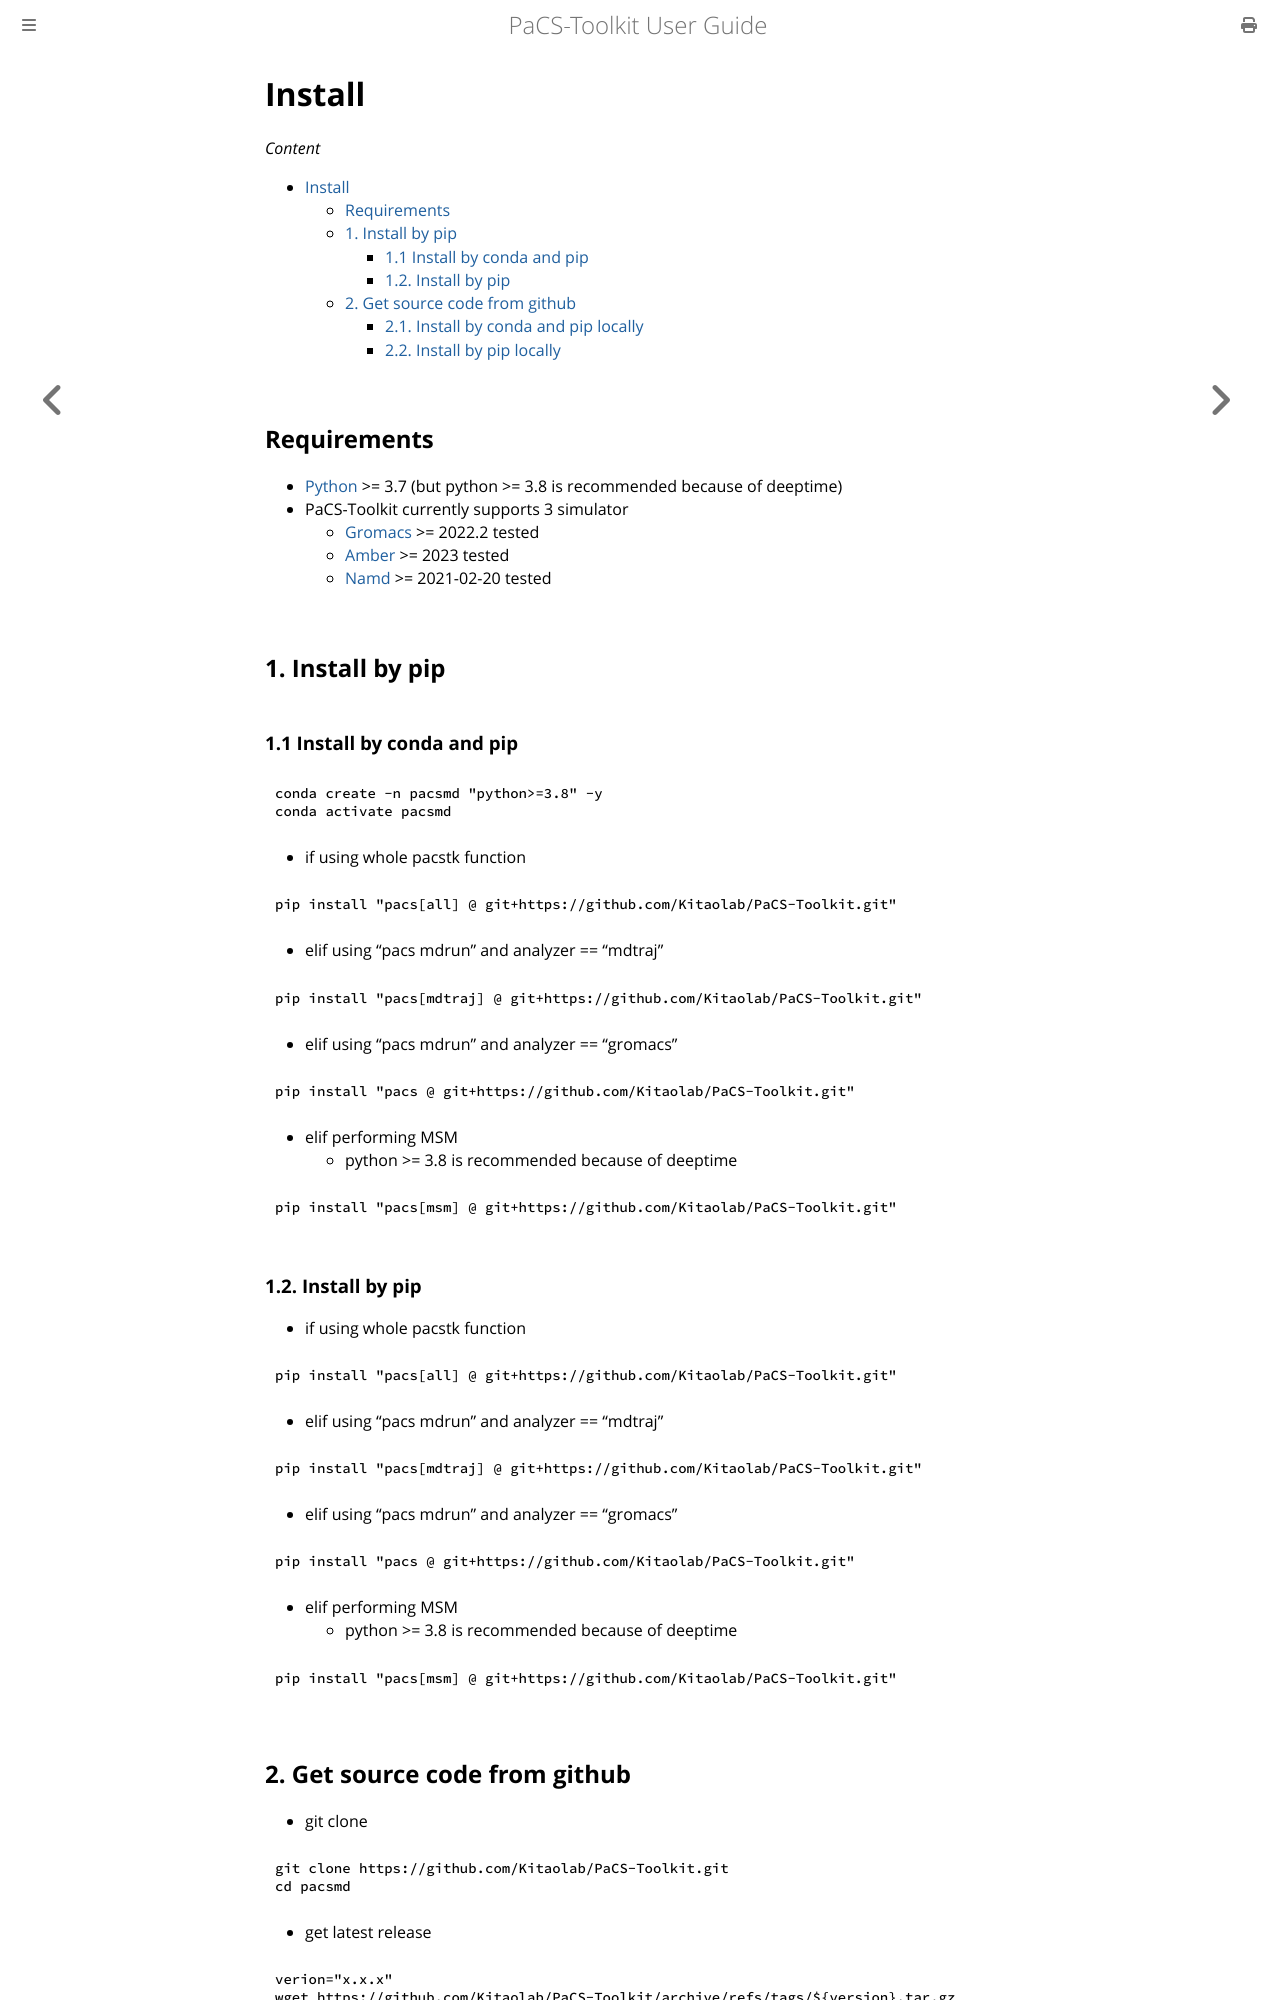

repository: Kitaolab/PaCS-Toolkit · page: install.html · generator: mdbook

# Install

*Content*
- [Install](#install)
  - [Requirements](#requirements)
  - [1. Install by pip](#1-install-by-pip)
    - [1.1 Install by conda and pip](#11-install-by-conda-and-pip)
    - [1.2. Install by pip](#12-install-by-pip)
  - [2. Get source code from github](#2-get-source-code-from-github)
    - [2.1. Install by conda and pip locally](#21-install-by-conda-and-pip-locally)
    - [2.2. Install by pip locally](#22-install-by-pip-locally)

## Requirements
- [Python](https://www.python.org/) >= 3.7 (but python >= 3.8 is recommended because of deeptime)
- PaCS-Toolkit currently supports 3 simulator
  - [Gromacs](https://www.gromacs.org/) >= 2022.2 tested
  - [Amber](https://ambermd.org/index.php) >= 2023 tested
  - [Namd](https://www.ks.uiuc.edu/Research/namd/) >= 2021-02-20 tested

## 1. Install by pip
### 1.1 Install by conda and pip
~~~shell
conda create -n pacsmd "python>=3.8" -y
conda activate pacsmd
~~~

- if using whole pacstk function
~~~shell
pip install "pacs[all] @ git+https://github.com/Kitaolab/PaCS-Toolkit.git"
~~~

- elif using "pacs mdrun" and analyzer == "mdtraj"
~~~shell
pip install "pacs[mdtraj] @ git+https://github.com/Kitaolab/PaCS-Toolkit.git"
~~~

- elif using "pacs mdrun" and analyzer == "gromacs"
~~~shell
pip install "pacs @ git+https://github.com/Kitaolab/PaCS-Toolkit.git"
~~~

- elif performing MSM
  - python >= 3.8 is recommended because of deeptime
~~~shell
pip install "pacs[msm] @ git+https://github.com/Kitaolab/PaCS-Toolkit.git"
~~~
